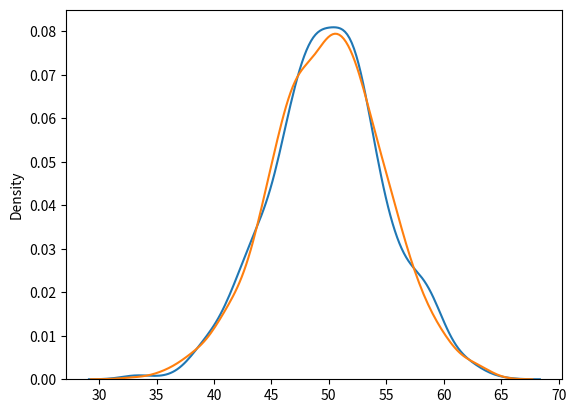

Python code for this plot:
# Import thư viện numpy để sinh dữ liệu ngẫu nhiên
import numpy as np

# Import matplotlib để hiển thị biểu đồ
import matplotlib.pyplot as plt

# Import seaborn để trực quan hóa dữ liệu dễ dàng hơn
import seaborn as sns

# -----------------------------
# VẼ PHÂN PHỐI LIÊN TỤC (Normal Distribution)
# -----------------------------

# sns.distplot đã bị deprecated trong Seaborn ≥ 0.11, nên bạn có thể dùng kdeplot/histplot thay thế
# Nhưng trong ví dụ này vẫn minh họa cách dùng distplot (với hist=False để chỉ vẽ đường KDE)

# Tạo dữ liệu theo phân phối chuẩn (normal distribution)
# loc=50: giá trị trung bình (mean)
# scale=5: độ lệch chuẩn (standard deviation)
# size=1000: số lượng mẫu
sns.distplot(np.random.normal(loc=50, scale=5, size=1000), 
             hist=False,   # không vẽ histogram, chỉ vẽ đường KDE
             label="normal")

# -----------------------------
# VẼ PHÂN PHỐI RỜI RẠC (Binomial Distribution)
# -----------------------------

# Tạo dữ liệu theo phân phối nhị thức (binomial)
# n=100: số lần thử
# p=0.5: xác suất thành công mỗi lần thử
# size=1000: số lượng mẫu
sns.distplot(np.random.binomial(n=100, p=0.5, size=1000), 
             hist=False, 
             label="binomial")

# -----------------------------
# HIỂN THỊ BIỂU ĐỒ
# -----------------------------
plt.show()
